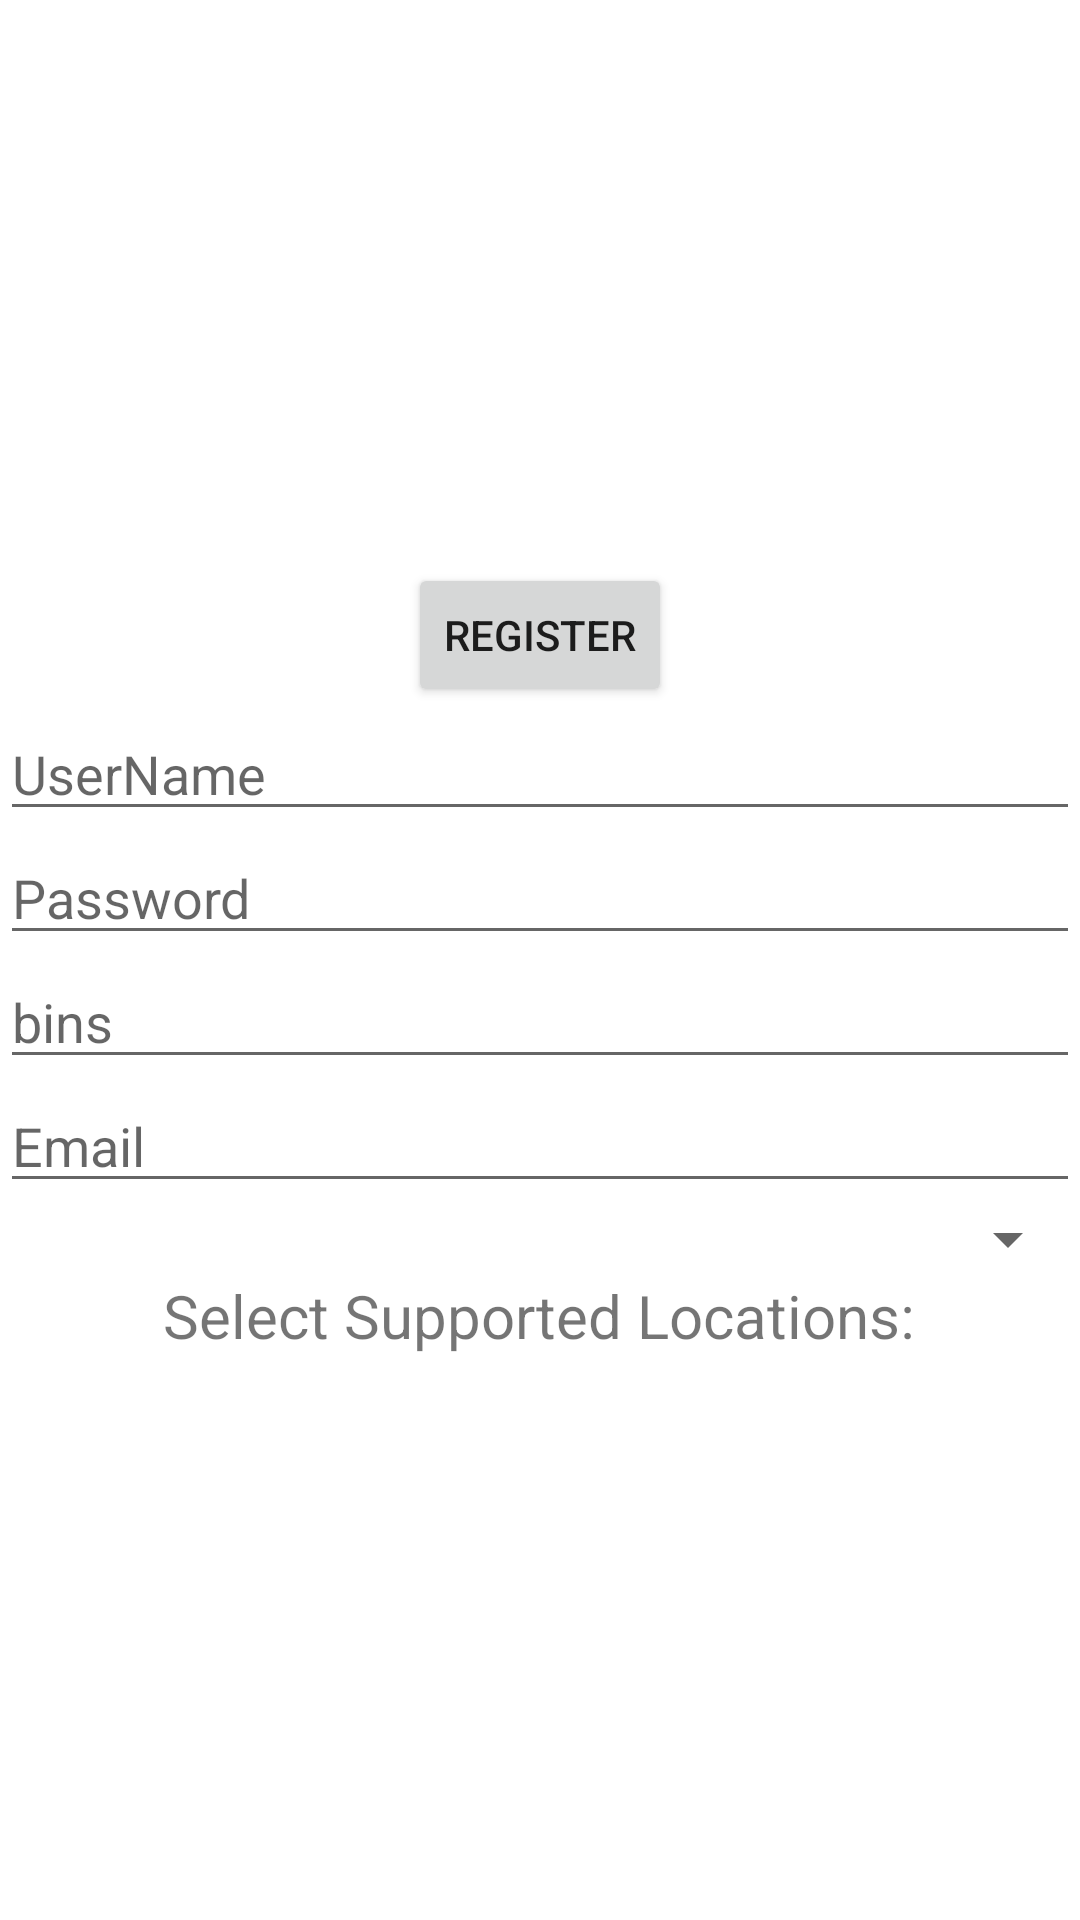

Produce the Android XML layout that renders to this screen, including the resource entries it uses.
<!-- AndroidManifest.xml: application theme Theme.Binn -->
<!-- res/layout/activity_register.xml -->
<?xml version="1.0" encoding="utf-8"?>
<LinearLayout xmlns:android="http://schemas.android.com/apk/res/android"
    xmlns:app="http://schemas.android.com/apk/res-auto"
    xmlns:tools="http://schemas.android.com/tools"
    android:layout_width="match_parent"
    android:layout_height="match_parent"
    android:background="@color/white"
    android:gravity="center"
    android:orientation="vertical"
    tools:context=".RegisterActivity">


    <Button
        android:id="@+id/register"
        android:layout_width="wrap_content"
        android:layout_height="wrap_content"
        android:layout_alignBottom="@+id/txtView"
        android:text="Register" />

    <EditText
        android:id="@+id/userName"
        android:layout_width="match_parent"
        android:layout_height="wrap_content"
        android:hint="UserName" />

    <EditText
        android:id="@+id/password"
        android:layout_width="match_parent"
        android:layout_height="wrap_content"
        android:hint="Password" />

    <EditText
        android:id="@+id/binAmount"
        android:layout_width="match_parent"
        android:layout_height="wrap_content"
        android:hint="bins" />

    <EditText
        android:id="@+id/email"
        android:layout_width="match_parent"
        android:layout_height="wrap_content"
        android:hint="Email" />


    <Spinner
        android:id="@+id/location"
        android:layout_width="match_parent"
        android:layout_height="wrap_content" />

    <TextView
        android:id="@+id/txtView"
        android:layout_width="wrap_content"
        android:layout_height="wrap_content"
        android:text="Select Supported Locations:"
        android:textSize="20dp" />

</LinearLayout>
<!-- resources referenced by this layout -->
<resources>
  <color name="white">#FFFFFFFF</color>
  <style name="Theme.Binn" parent="Theme.AppCompat.Light.NoActionBar">
          
          <item name="colorPrimary">@color/purple_500</item>
          <item name="colorPrimaryVariant">@color/purple_700</item>
          <item name="colorOnPrimary">@color/white</item>
          
          <item name="colorSecondary">@color/teal_200</item>
          <item name="colorSecondaryVariant">@color/teal_700</item>
          <item name="colorOnSecondary">@color/black</item>
          
          <item name="android:statusBarColor" tools:targetApi="l">?attr/colorPrimaryVariant</item>
          
  
  
  
          <item name="colorPrimaryDark">@color/colorPrimaryDark</item>
          <item name="colorAccent">@color/colorAccent</item>
  
      </style>
  <color name="purple_500">#FF6200EE</color>
  <color name="purple_700">#FF3700B3</color>
  <color name="teal_200">#FF03DAC5</color>
  <color name="teal_700">#FF018786</color>
  <color name="black">#FF000000</color>
  <color name="colorPrimaryDark">#303F9F</color>
  <color name="colorAccent">#FF4081</color>
</resources>
